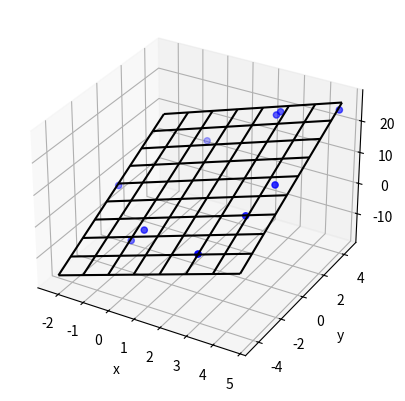

This chart was generated by the following Python code:
import matplotlib.pyplot as plt
from mpl_toolkits.mplot3d import Axes3D
import numpy as np

N_POINTS = 10
TARGET_X_SLOPE = 2
TARGET_y_SLOPE = 3
TARGET_OFFSET  = 5
EXTENTS = 5
NOISE = 5

# create random data
xs = [np.random.uniform(2*EXTENTS)-EXTENTS for i in range(N_POINTS)]
ys = [np.random.uniform(2*EXTENTS)-EXTENTS for i in range(N_POINTS)]
zs = []
for i in range(N_POINTS):
    zs.append(xs[i]*TARGET_X_SLOPE + \
              ys[i]*TARGET_y_SLOPE + \
              TARGET_OFFSET + np.random.normal(scale=NOISE))

# plot raw data
plt.figure()
ax = plt.subplot(111, projection='3d')
ax.scatter(xs, ys, zs, color='b')

# do fit
tmp_A = []
tmp_b = []
for i in range(len(xs)):
    tmp_A.append([xs[i], ys[i], 1])
    tmp_b.append(zs[i])
b = np.matrix(tmp_b).T
A = np.matrix(tmp_A)
fit = (A.T * A).I * A.T * b
errors = b - A * fit
residual = np.linalg.norm(errors)

print("solution:")
print("%f x + %f y + %f = z" % (fit[0], fit[1], fit[2]))
print("errors:")
print(errors)
print("residual:")
print(residual)

# plot plane
xlim = ax.get_xlim()
ylim = ax.get_ylim()
X,Y = np.meshgrid(np.arange(xlim[0], xlim[1]),
                  np.arange(ylim[0], ylim[1]))
Z = np.zeros(X.shape)
for r in range(X.shape[0]):
    for c in range(X.shape[1]):
        Z[r,c] = fit[0] * X[r,c] + fit[1] * Y[r,c] + fit[2]
ax.plot_wireframe(X,Y,Z, color='k')

ax.set_xlabel('x')
ax.set_ylabel('y')
ax.set_zlabel('z')
plt.show()

